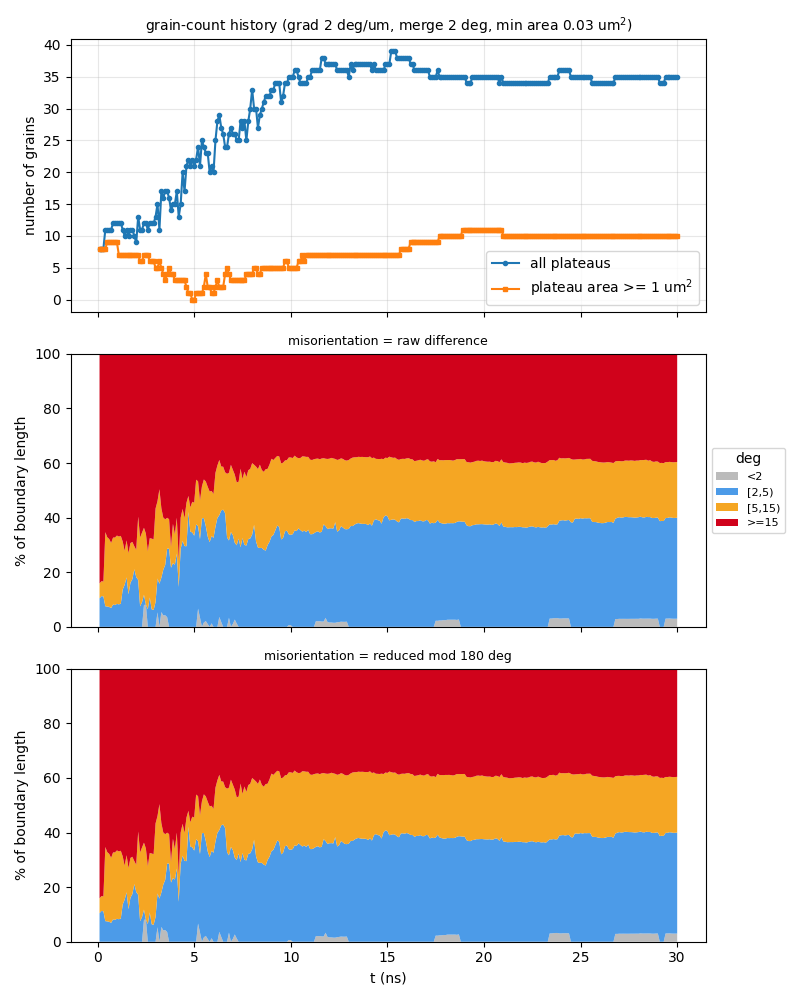

Values plotted in this chart, from the file beside it:
t_ns, step, file, n_grains, n_ge1um2, n_boundaries, boundary_length_um, plateau_area_frac, mean_grain_area_um2, pct_raw_<2, pct_raw_[2,5), pct_raw_[5,15), pct_raw_>=15, mean_raw_deg, pct_sym_<2, pct_sym_[2,5), pct_sym_[5,15), pct_sym_>=15, mean_sym_deg
0.1, 10, a90_up600ms_v2_kt3pcgkm_s10.vtu, 8, 8, 15, 46.27, 0.8622, 10.78, 0, 10.46, 5.449, 84.09, 53.17, 0, 10.46, 5.449, 84.09, 49.75
0.2, 20, a90_up600ms_v2_kt3pcgkm_s20.vtu, 8, 8, 14, 46.21, 0.8382, 10.48, 0, 11.26, 5.456, 83.29, 52.62, 0, 11.26, 5.456, 83.29, 49.24
0.3, 30, a90_up600ms_v2_kt3pcgkm_s30.vtu, 8, 8, 14, 46.14, 0.8124, 10.16, 0, 11.16, 5.464, 83.38, 52.94, 0, 11.16, 5.464, 83.38, 49.54
0.4, 40, a90_up600ms_v2_kt3pcgkm_s40.vtu, 11, 8, 22, 60.58, 0.7977, 7.252, 0, 7.539, 27.15, 65.31, 42.63, 0, 7.539, 27.15, 65.31, 40.04
0.5, 50, a90_up600ms_v2_kt3pcgkm_s50.vtu, 11, 9, 21, 59.82, 0.7863, 7.148, 0, 7.454, 25.35, 67.2, 43.71, 0, 7.454, 25.35, 67.2, 41.09
0.6, 60, a90_up600ms_v2_kt3pcgkm_s60.vtu, 11, 9, 21, 59.33, 0.7795, 7.086, 0, 7.294, 24.88, 67.83, 44.09, 0, 7.294, 24.88, 67.83, 41.45
0.7, 70, a90_up600ms_v2_kt3pcgkm_s70.vtu, 11, 9, 22, 58.97, 0.7703, 7.003, 0, 6.903, 23.81, 69.28, 44.9, 0, 6.903, 23.81, 69.28, 42.24
0.8, 80, a90_up600ms_v2_kt3pcgkm_s80.vtu, 12, 9, 25, 60.14, 0.7574, 6.312, 0, 8.203, 24.49, 67.31, 43.98, 0, 8.203, 24.49, 67.31, 41.4
0.9, 90, a90_up600ms_v2_kt3pcgkm_s90.vtu, 12, 9, 25, 59.63, 0.742, 6.183, 0, 8.001, 24.71, 67.29, 43.96, 0, 8.001, 24.71, 67.29, 41.36
1, 100, a90_up600ms_v2_kt3pcgkm_s100.vtu, 12, 9, 25, 61.79, 0.7286, 6.072, 0, 8.395, 25.04, 66.57, 43.56, 0, 8.395, 25.04, 66.57, 41.05
1.1, 110, a90_up600ms_v2_kt3pcgkm_s110.vtu, 12, 7, 25, 61.59, 0.7163, 5.969, 0, 8.243, 24.82, 66.93, 43.91, 0, 8.243, 24.82, 66.93, 41.39
1.2, 120, a90_up600ms_v2_kt3pcgkm_s120.vtu, 12, 7, 25, 62.86, 0.7022, 5.852, 0, 8.465, 24.85, 66.69, 43.44, 0, 8.465, 24.85, 66.69, 40.97
1.3, 130, a90_up600ms_v2_kt3pcgkm_s130.vtu, 11, 7, 23, 59.62, 0.689, 6.264, 0, 13.69, 17.56, 68.75, 44.97, 0, 13.69, 17.56, 68.75, 42.37
1.4, 140, a90_up600ms_v2_kt3pcgkm_s140.vtu, 10, 7, 20, 56.24, 0.671, 6.71, 0, 15.41, 12.44, 72.15, 47.08, 0, 15.41, 12.44, 72.15, 44.26
1.5, 150, a90_up600ms_v2_kt3pcgkm_s150.vtu, 11, 7, 22, 60.15, 0.6435, 5.85, 0, 18.13, 13.55, 68.32, 44.84, 0, 18.13, 13.55, 68.32, 42.21
1.6, 160, a90_up600ms_v2_kt3pcgkm_s160.vtu, 10, 7, 19, 58.72, 0.6181, 6.181, 0, 11.92, 15.07, 73.02, 47.75, 0, 11.92, 15.07, 73.02, 45.04
1.7, 170, a90_up600ms_v2_kt3pcgkm_s170.vtu, 11, 7, 22, 62.36, 0.593, 5.391, 0, 16.14, 14.56, 69.3, 45.68, 0, 16.14, 14.56, 69.3, 43.13
1.8, 180, a90_up600ms_v2_kt3pcgkm_s180.vtu, 11, 7, 22, 63.59, 0.5674, 5.158, 0, 17.46, 13.64, 68.9, 45.15, 0, 17.46, 13.64, 68.9, 42.65
1.9, 190, a90_up600ms_v2_kt3pcgkm_s190.vtu, 10, 7, 19, 60.28, 0.538, 5.38, 0, 21.11, 8.418, 70.47, 45.67, 0, 21.11, 8.418, 70.47, 43.04
2, -1, a90_up600ms_v2_kt3pcgkm_t200.vtu, 9, 7, 17, 58.57, 0.512, 5.689, 0, 18.21, 9.974, 71.81, 47.12, 0, 18.21, 9.974, 71.81, 44.22
2.1, 210, a90_up600ms_v2_kt3pcgkm_s210.vtu, 13, 7, 28, 70.44, 0.4882, 3.756, 0, 17.21, 23.14, 59.65, 40.33, 0, 17.21, 23.14, 59.65, 37.97
2.2, 220, a90_up600ms_v2_kt3pcgkm_s220.vtu, 11, 6, 20, 64.47, 0.4634, 4.213, 0, 7.5, 25.21, 67.29, 45.24, 0, 7.5, 25.21, 67.29, 42.46
2.3, 230, a90_up600ms_v2_kt3pcgkm_s230.vtu, 11, 6, 20, 68.11, 0.4434, 4.031, 0, 9.056, 25.47, 65.47, 44.4, 0, 9.056, 25.47, 65.47, 41.7
2.4, 240, a90_up600ms_v2_kt3pcgkm_s240.vtu, 12, 7, 25, 70.23, 0.4239, 3.533, 8.028, 3.723, 24.53, 63.72, 43.2, 8.028, 3.723, 24.53, 63.72, 40.58
2.5, 250, a90_up600ms_v2_kt3pcgkm_s250.vtu, 12, 7, 24, 68.32, 0.4032, 3.36, 8.086, 0, 26.03, 65.89, 45.01, 8.086, 0, 26.03, 65.89, 42.46
2.6, 260, a90_up600ms_v2_kt3pcgkm_s260.vtu, 11, 7, 21, 64.13, 0.3795, 3.45, 0, 6.482, 21.18, 72.34, 50.56, 0, 6.482, 21.18, 72.34, 46.37
2.7, 270, a90_up600ms_v2_kt3pcgkm_s270.vtu, 12, 6, 25, 65.9, 0.347, 2.891, 0, 10.76, 21.72, 67.52, 47.32, 0, 10.76, 21.72, 67.52, 43.75
2.8, 280, a90_up600ms_v2_kt3pcgkm_s280.vtu, 12, 6, 24, 65.2, 0.3117, 2.598, 0, 6.389, 25.92, 67.69, 48.16, 0, 6.389, 25.92, 67.69, 44.16
2.9, 290, a90_up600ms_v2_kt3pcgkm_s290.vtu, 12, 6, 24, 64.41, 0.2819, 2.349, 0, 6.177, 25.9, 67.93, 48.62, 0, 6.177, 25.9, 67.93, 44.92
3, 300, a90_up600ms_v2_kt3pcgkm_s300.vtu, 13, 5, 24, 70.41, 0.2572, 1.978, 0, 9.087, 34.25, 56.66, 39.84, 0, 9.087, 34.25, 56.66, 39.26
3.1, 310, a90_up600ms_v2_kt3pcgkm_s310.vtu, 15, 5, 31, 81.07, 0.2281, 1.521, 5.32, 12.37, 28.32, 53.99, 36.36, 5.32, 12.37, 28.32, 53.99, 35.73
3.2, 320, a90_up600ms_v2_kt3pcgkm_s320.vtu, 11, 6, 21, 68.38, 0.1987, 1.806, 0, 15.79, 34.61, 49.6, 38.76, 0, 15.79, 34.61, 49.6, 37.76
3.3, 330, a90_up600ms_v2_kt3pcgkm_s330.vtu, 17, 5, 34, 82.83, 0.1767, 1.04, 5.418, 12.59, 25.45, 56.54, 37.06, 5.418, 12.59, 25.45, 56.54, 36.22
3.4, 340, a90_up600ms_v2_kt3pcgkm_s340.vtu, 16, 4, 34, 78.92, 0.156, 0.9751, 4.179, 16.75, 19.07, 60, 38.2, 4.179, 16.75, 19.07, 60, 37.34
3.5, 350, a90_up600ms_v2_kt3pcgkm_s350.vtu, 17, 3, 36, 86.04, 0.1307, 0.7689, 4.247, 18.44, 16.68, 60.63, 38.59, 4.247, 18.44, 16.68, 60.63, 37.67
3.6, 360, a90_up600ms_v2_kt3pcgkm_s360.vtu, 17, 4, 34, 89.69, 0.1242, 0.7304, 3.546, 25.09, 11.3, 60.06, 36.39, 3.546, 25.09, 11.3, 60.06, 35.48
3.7, 370, a90_up600ms_v2_kt3pcgkm_s370.vtu, 16, 5, 34, 87.45, 0.1198, 0.7489, 0, 28.65, 10.77, 60.58, 37.6, 0, 28.65, 10.77, 60.58, 36.8
3.8, 380, a90_up600ms_v2_kt3pcgkm_s380.vtu, 14, 4, 29, 79.28, 0.111, 0.7926, 0, 21.66, 7.6, 70.74, 42.57, 0, 21.66, 7.6, 70.74, 41.37
3.9, 390, a90_up600ms_v2_kt3pcgkm_s390.vtu, 15, 4, 32, 83.76, 0.1018, 0.6789, 0, 23.33, 14.37, 62.3, 38.43, 0, 23.33, 14.37, 62.3, 37.23
4, 400, a90_up600ms_v2_kt3pcgkm_s400.vtu, 15, 3, 32, 80.32, 0.09665, 0.6443, 0, 22.76, 11.1, 66.14, 41.45, 0, 22.76, 11.1, 66.14, 39.08
4.1, 410, a90_up600ms_v2_kt3pcgkm_s410.vtu, 17, 3, 36, 90.85, 0.0945, 0.5559, 0, 26.78, 13.17, 60.05, 37.5, 0, 26.78, 13.17, 60.05, 36.36
4.2, 420, a90_up600ms_v2_kt3pcgkm_s420.vtu, 13, 3, 28, 73.42, 0.08441, 0.6493, 0, 14.62, 9.88, 75.5, 43.01, 0, 14.62, 9.88, 75.5, 41.37
4.3, 430, a90_up600ms_v2_kt3pcgkm_s430.vtu, 15, 3, 30, 82.68, 0.07305, 0.487, 0, 28.62, 11.38, 60.01, 35.51, 0, 28.62, 11.38, 60.01, 34.17
4.4, 440, a90_up600ms_v2_kt3pcgkm_s440.vtu, 20, 3, 46, 98.78, 0.07602, 0.3801, 0, 31.52, 11.67, 56.81, 34.04, 0, 31.52, 11.67, 56.81, 33.36
4.5, 450, a90_up600ms_v2_kt3pcgkm_s450.vtu, 17, 3, 39, 93.32, 0.0769, 0.4524, 0, 29.58, 10.21, 60.21, 36.82, 0, 29.58, 10.21, 60.21, 35.84
4.6, 460, a90_up600ms_v2_kt3pcgkm_s460.vtu, 21, 2, 48, 99.97, 0.0755, 0.3595, 0, 29.52, 15.93, 54.55, 32.44, 0, 29.52, 15.93, 54.55, 31.67
4.7, 470, a90_up600ms_v2_kt3pcgkm_s470.vtu, 22, 1, 49, 104.8, 0.07416, 0.3371, 0, 42.12, 5.835, 52.05, 30.22, 0, 42.12, 5.835, 52.05, 29.9
4.8, 480, a90_up600ms_v2_kt3pcgkm_s480.vtu, 21, 1, 45, 100.6, 0.06811, 0.3243, 0, 34.88, 8.858, 56.26, 32.68, 0, 34.88, 8.858, 56.26, 32.18
4.9, 490, a90_up600ms_v2_kt3pcgkm_s490.vtu, 22, 0, 49, 104.8, 0.05151, 0.2341, 0, 34.57, 11.22, 54.2, 30.71, 0, 34.57, 11.22, 54.2, 30.38
5, -1, a90_up600ms_v2_kt3pcgkm_t500.vtu, 21, 0, 48, 98.88, 0.05425, 0.2584, 0, 33.38, 12.08, 54.54, 33.2, 0, 33.38, 12.08, 54.54, 30.38
5.1, 510, a90_up600ms_v2_kt3pcgkm_s510.vtu, 22, 1, 51, 104.5, 0.05886, 0.2676, 0, 37.56, 16.33, 46.11, 28.84, 0, 37.56, 16.33, 46.11, 28.04
5.2, 520, a90_up600ms_v2_kt3pcgkm_s520.vtu, 24, 1, 55, 110, 0.06297, 0.2624, 6.667, 30.17, 16.45, 46.72, 29.05, 6.667, 30.17, 16.45, 46.72, 28.47
5.3, 530, a90_up600ms_v2_kt3pcgkm_s530.vtu, 21, 1, 46, 101.8, 0.07106, 0.3384, 3.368, 28.75, 14.18, 53.7, 32.51, 3.368, 28.75, 14.18, 53.7, 30.01
5.4, 540, a90_up600ms_v2_kt3pcgkm_s540.vtu, 25, 1, 57, 109.7, 0.07829, 0.3132, 0, 39.73, 11.72, 48.55, 29.9, 0, 39.73, 11.72, 48.55, 28.27
5.5, 550, a90_up600ms_v2_kt3pcgkm_s550.vtu, 24, 2, 51, 108.3, 0.09226, 0.3844, 1.584, 38.24, 14.16, 46.02, 28.07, 1.584, 38.24, 14.16, 46.02, 27.59
5.6, 560, a90_up600ms_v2_kt3pcgkm_s560.vtu, 23, 4, 51, 111.5, 0.1026, 0.4461, 2.14, 34.76, 16.33, 46.77, 28.24, 2.14, 34.76, 16.33, 46.77, 27.38
5.7, 570, a90_up600ms_v2_kt3pcgkm_s570.vtu, 23, 2, 51, 106.5, 0.1047, 0.4554, 1.003, 32.08, 18.21, 48.71, 28.95, 1.003, 32.08, 18.21, 48.71, 28.3
5.8, 580, a90_up600ms_v2_kt3pcgkm_s580.vtu, 20, 2, 43, 98.52, 0.1063, 0.5314, 0, 31, 18.56, 50.44, 30.33, 0, 31, 18.56, 50.44, 29.63
5.9, 590, a90_up600ms_v2_kt3pcgkm_s590.vtu, 21, 1, 44, 99.57, 0.1008, 0.4801, 1.293, 31.99, 16.51, 50.22, 29.37, 1.293, 31.99, 16.51, 50.22, 28.88
6, 600, a90_up600ms_v2_kt3pcgkm_s600.vtu, 20, 1, 40, 99.9, 0.09482, 0.4741, 0, 32.58, 16.07, 51.35, 31.09, 0, 32.58, 16.07, 51.35, 29.6
... 240 more rows
